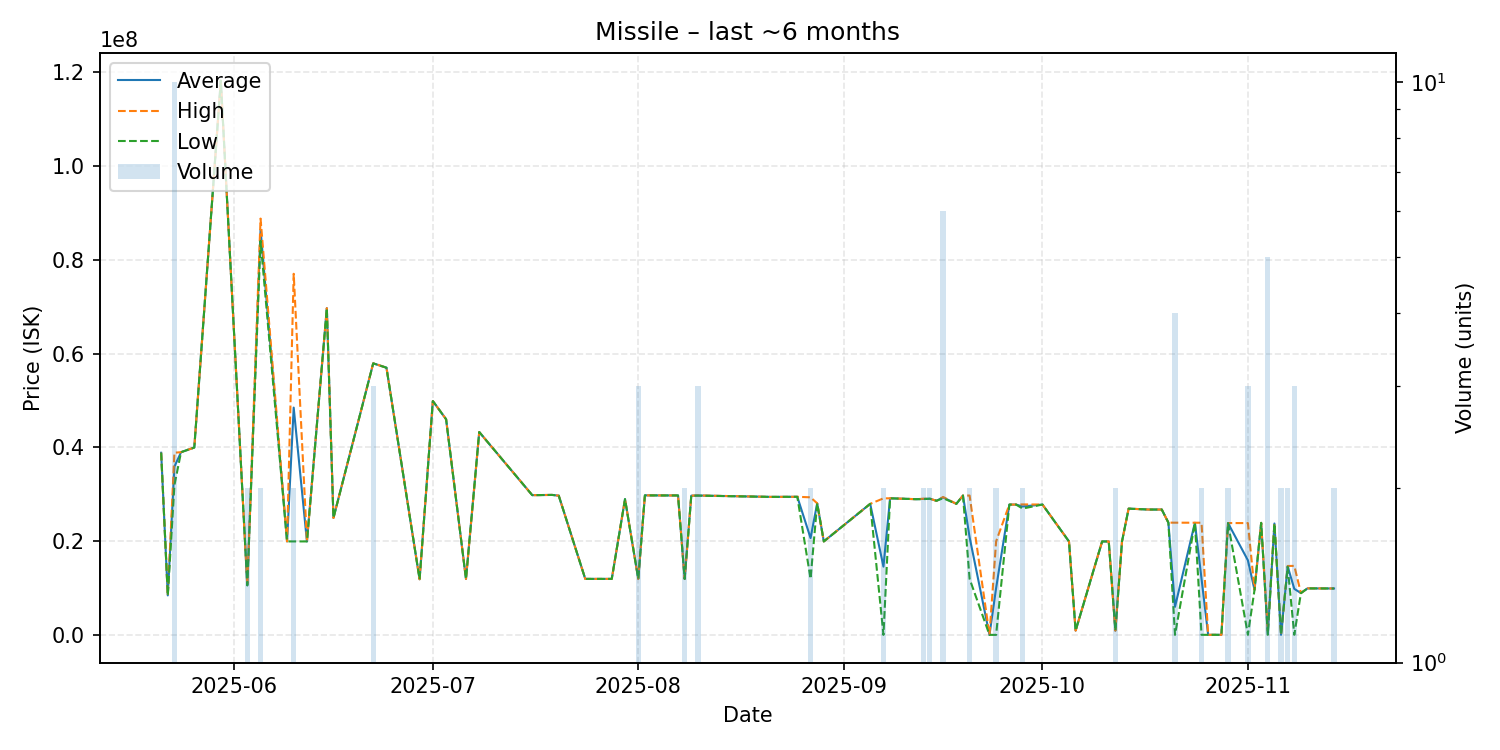

Source data for this figure (header and first rows):
date, average, highest, lowest, order_count, volume
2025-05-21, 38880000, 38880000, 38880000, 1, 1
2025-05-22, 8505000, 8505000, 8505000, 1, 1
2025-05-23, 35931000, 38890000, 31975000, 7, 10
2025-05-24, 39000000, 39000000, 39000000, 1, 1
2025-05-26, 39990000, 39990000, 39990000, 1, 1
2025-05-30, 118100000, 118100000, 118100000, 1, 1
2025-06-03, 10650000, 10650000, 10650000, 2, 2
2025-06-05, 86370000, 88740000, 84000000, 2, 2
2025-06-09, 20000000, 20000000, 20000000, 1, 1
2025-06-10, 48495000, 76990000, 20000000, 2, 2
2025-06-12, 20000000, 20000000, 20000000, 1, 1
2025-06-15, 69670000, 69670000, 69670000, 1, 1
2025-06-16, 25000000, 25000000, 25000000, 1, 1
2025-06-22, 57920000, 57930000, 57910000, 3, 3
2025-06-24, 56990000, 56990000, 56990000, 1, 1
2025-06-29, 11940000, 11940000, 11940000, 1, 1
2025-07-01, 49890000, 49890000, 49890000, 1, 1
2025-07-03, 46010000, 46010000, 46010000, 1, 1
2025-07-06, 12010000, 12010000, 12010000, 1, 1
2025-07-08, 43290000, 43290000, 43290000, 1, 1
2025-07-16, 29850000, 29850000, 29850000, 1, 1
2025-07-19, 29900000, 29900000, 29900000, 1, 1
2025-07-20, 29740000, 29740000, 29740000, 1, 1
2025-07-24, 12020000, 12020000, 12020000, 1, 1
2025-07-28, 12020000, 12020000, 12020000, 1, 1
2025-07-30, 29000000, 29000000, 29000000, 1, 1
2025-08-01, 12020000, 12020000, 12020000, 1, 3
2025-08-02, 29810000, 29810000, 29810000, 1, 1
2025-08-03, 29800000, 29800000, 29800000, 1, 1
2025-08-05, 29790000, 29790000, 29790000, 1, 1
2025-08-07, 29790000, 29790000, 29790000, 1, 1
2025-08-08, 12010000, 12010000, 12010000, 2, 2
2025-08-09, 29740000, 29740000, 29740000, 1, 1
2025-08-10, 29776667, 29790000, 29750000, 3, 3
2025-08-21, 29480000, 29480000, 29480000, 1, 1
2025-08-25, 29500000, 29500000, 29500000, 1, 1
2025-08-27, 20715000, 29390000, 12040000, 2, 2
2025-08-28, 28110000, 28110000, 28110000, 1, 1
2025-08-29, 20000000, 20000000, 20000000, 1, 1
2025-09-05, 28000000, 28000000, 28000000, 1, 1
2025-09-07, 14635100, 29170000, 100200, 2, 2
2025-09-08, 29180000, 29180000, 29180000, 1, 1
2025-09-12, 28990000, 28990000, 28990000, 1, 1
2025-09-13, 29045000, 29090000, 29000000, 2, 2
2025-09-14, 29095000, 29100000, 29090000, 2, 2
2025-09-15, 28650000, 28650000, 28650000, 1, 1
2025-09-16, 29368333, 29455000, 29195000, 6, 6
2025-09-18, 28000000, 28000000, 28000000, 1, 1
2025-09-19, 29770000, 29770000, 29770000, 1, 1
2025-09-20, 20900000, 29770000, 12030000, 2, 2
2025-09-23, 100900, 100900, 100900, 1, 1
2025-09-24, 10050500, 20000000, 101000, 2, 2
2025-09-26, 27840000, 27840000, 27840000, 1, 1
2025-09-27, 27850000, 27850000, 27850000, 1, 1
2025-09-28, 27440000, 27880000, 27000000, 2, 2
2025-10-01, 27850000, 27850000, 27850000, 1, 1
2025-10-05, 19990000, 19990000, 19990000, 1, 1
2025-10-06, 1001000, 1001000, 1001000, 1, 1
2025-10-10, 19990000, 19990000, 19990000, 1, 1
2025-10-11, 20000000, 20000000, 20000000, 1, 1
... 23 more rows
